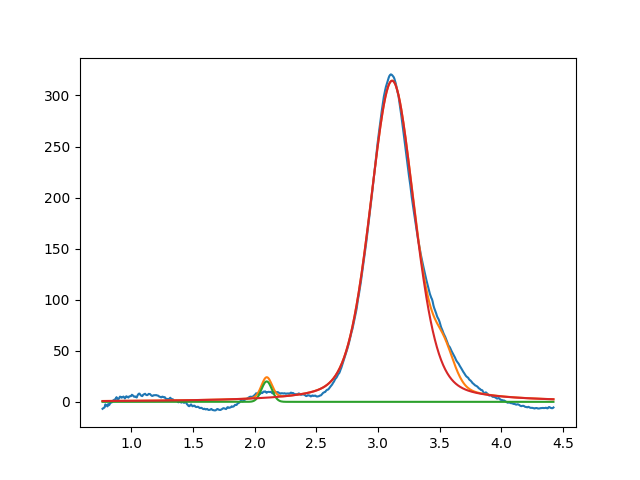

The data file committed next to this chart (first rows):
2.096938245234261089e+00, 2.000000000000000355e+01, 1.000000000000000194e-01, 9.999999999999998890e-01
3.114236399008827760e+00, 3.143842552354309419e+02, 4.246478405186248084e-01, 6.883260843635636839e-01
3.534521325134981407e+00, 2.999999999999999645e+01, 1.999999999999999833e-01, 9.014176066535628529e-01
